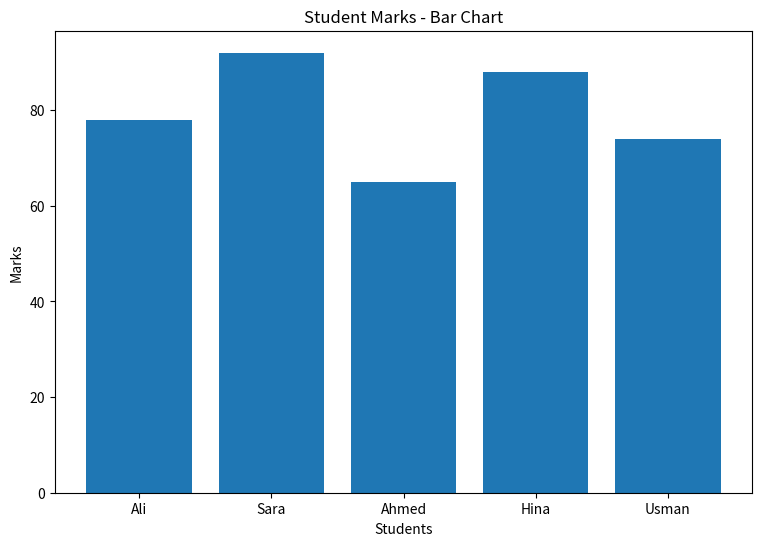
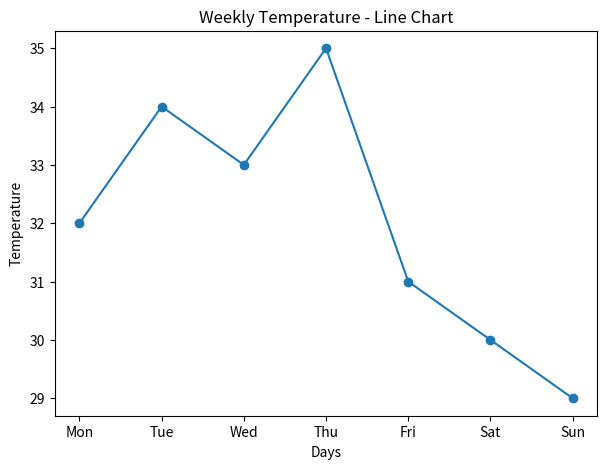
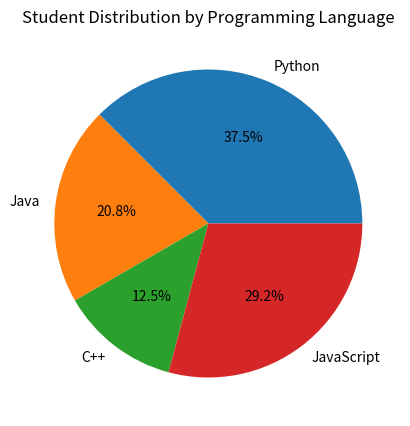

Write the Python code that produced these figures, in order.
# Create a Python program that plots the marks of 5 students.
import matplotlib.pyplot as plt
# Sample dataset
students = ["Ali", "Sara", "Ahmed", "Hina", "Usman"]
marks = [78, 92, 65, 88, 74]
# BAR CHART 
plt.figure(figsize=(9, 6))
plt.bar(students, marks)
plt.title("Student Marks - Bar Chart")
plt.xlabel("Students")
plt.ylabel("Marks")
plt.show()

# Sample dataset for line chart
days = ["Mon", "Tue", "Wed", "Thu", "Fri", "Sat", "Sun"]
temperature = [32, 34, 33, 35, 31, 30, 29]
# LINE CHART
plt.figure(figsize=(7, 5))
plt.plot(days, temperature, marker="o")
plt.title("Weekly Temperature - Line Chart")
plt.xlabel("Days")
plt.ylabel("Temperature")
plt.show()

# Sample dataset for pie chart
languages = ["Python", "Java", "C++", "JavaScript"]
students = [45, 25, 15, 35]
# PIE CHART 
plt.figure(figsize=(7, 5))
plt.pie(students, labels=languages, autopct="%1.1f%%")
plt.title("Student Distribution by Programming Language")
plt.show()
